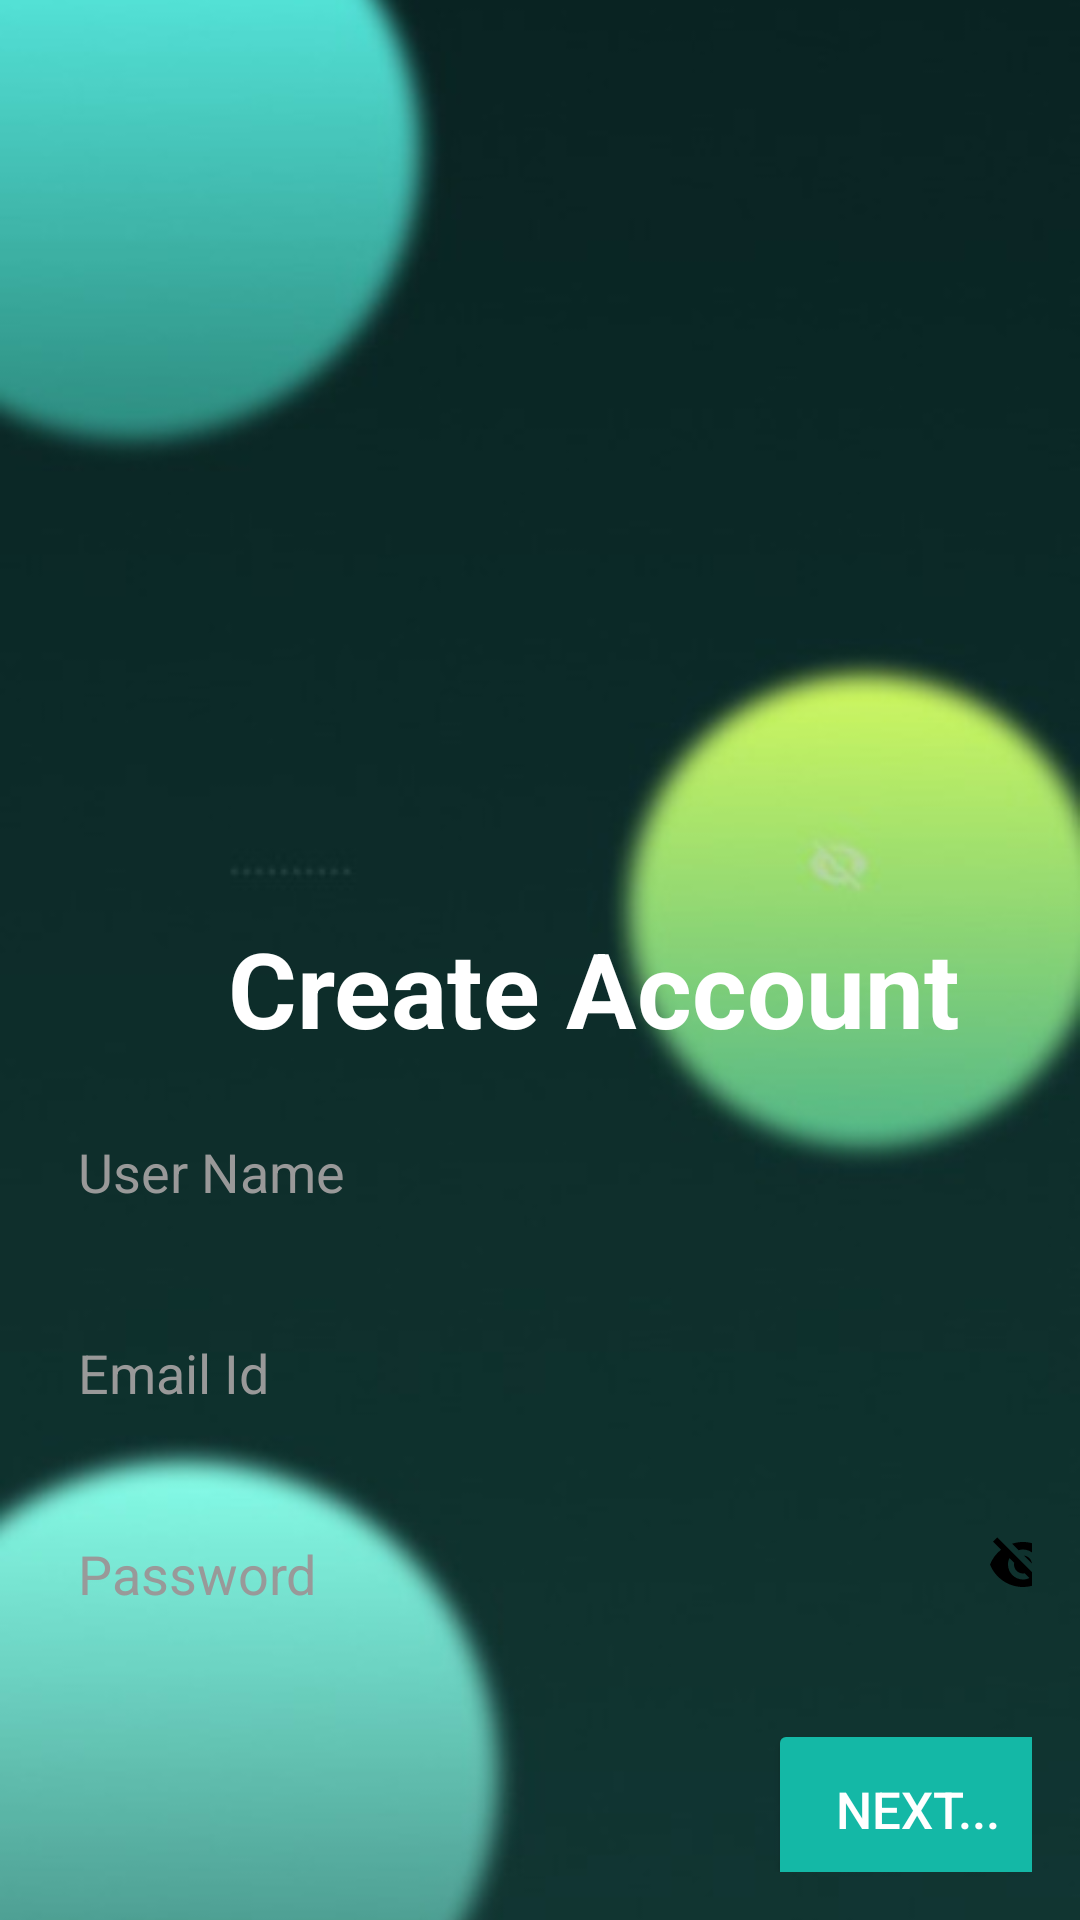

Layout XML and referenced resources for this Android screen:
<!-- AndroidManifest.xml: application theme Theme.Project5 -->
<!-- res/layout/signuppage.xml -->
<?xml version="1.0" encoding="utf-8"?>
<FrameLayout xmlns:android="http://schemas.android.com/apk/res/android"
    xmlns:tools="http://schemas.android.com/tools"

    android:layout_width="match_parent"
    android:layout_height="match_parent"
    xmlns:app="http://schemas.android.com/apk/res-auto">
    <ImageView
        android:layout_width="match_parent"
        android:layout_height="match_parent"
        android:src="@drawable/homepage"
        android:scaleType="centerCrop" />
<LinearLayout
    android:orientation="vertical"
    android:padding="16dp"
    android:layout_width="match_parent"
    android:layout_height="match_parent"
   >


    <TextView
        android:id="@+id/textView4"
        android:layout_width="385dp"
        android:layout_height="41dp"
        android:layout_marginTop="290dp"
        android:layout_marginBottom="15dp"
        android:text ="Create Account"
        android:textColor="@color/white"
        android:textSize="35sp"
      android:layout_marginLeft="60dp"
        android:textStyle="bold"
        tools:layout_editor_absoluteX="55dp"
        tools:layout_editor_absoluteY="164dp" />

  

    <EditText
        android:id="@+id/etUsername"
        android:layout_width="336dp"
        android:layout_height="57dp"
        android:layout_marginLeft="10dp"
        android:layout_marginBottom="10dp"
        android:background="@drawable/mainxml"
        android:hint="User Name"
        android:textColor="@color/black"
        android:textColorHint="#999"
        tools:layout_editor_absoluteX="23dp"
        tools:layout_editor_absoluteY="352dp" />


    <EditText
        android:id="@+id/etEmail"
        android:layout_width="336dp"
        android:layout_height="57dp"
        android:layout_marginLeft="10dp"
        android:layout_marginBottom="10dp"
        android:background="@drawable/mainxml"
        android:hint="Email Id"
        android:textColor="@color/black"
        android:textColorHint="#999"
        tools:layout_editor_absoluteX="22dp"
        tools:layout_editor_absoluteY="416dp" />

    <RelativeLayout
        android:layout_width="357dp"
        android:layout_height="wrap_content">

        <EditText
            android:id="@+id/etPassword"
            android:layout_width="336dp"
            android:layout_height="57dp"
            android:layout_marginLeft="10dp"
            android:layout_marginBottom="20dp"
            android:background="@drawable/mainxml"
            android:hint="Password"
            android:textColor="@color/black"
            android:textColorHint="#999"
            tools:layout_editor_absoluteX="22dp"
            tools:layout_editor_absoluteY="483dp" />

        <ImageView
            android:id="@+id/ivTogglePassword"
            android:layout_width="wrap_content"
            android:layout_height="wrap_content"
            android:layout_alignParentEnd="true"
            android:layout_marginTop="10dp"
            android:layout_marginEnd="16dp"
            android:contentDescription="Toggle password"
            android:padding="4dp"
            android:src="@drawable/ic_eyeclosed"
            app:tint="@android:color/black" />
    </RelativeLayout>


    <Button
        android:id="@+id/btnNext"
        android:layout_width="100dp"
        android:layout_height="60dp"
        android:layout_marginLeft="240dp"
        android:layout_marginRight="10dp"
        android:backgroundTint="#14B8A6"
        android:text="Next..."
        android:textColor="#FFFFFF"
        android:textSize="17dp"
        tools:layout_editor_absoluteX="292dp"
        tools:layout_editor_absoluteY="565dp" />
    <LinearLayout
        android:layout_width="wrap_content"
        android:layout_height="wrap_content"
        android:gravity="center"
        android:layout_marginLeft="50dp"
        android:layout_marginTop="30sp"
        android:orientation="horizontal">
<TextView
    android:layout_width="match_parent"
android:textColor="@color/white"
    android:textSize="18sp"
    android:layout_height="wrap_content"
    android:text="Already have an account? "/>
        <TextView
            android:layout_width="match_parent"
            android:layout_height="wrap_content"
            android:text="Login "
            android:textSize="18sp"
            android:textStyle="bold"
            android:id="@+id/login"
            android:textColor="@android:color/holo_orange_dark"/>

    </LinearLayout>
</LinearLayout>
</FrameLayout>
<!-- resources referenced by this layout -->
<resources>
  <!-- drawable homepage: jpeg bitmap (drawable, 15478 bytes) -->
  <!-- drawable ic_eyeclosed (drawable) -->
  <vector xmlns:android="http://schemas.android.com/apk/res/android" android:height="24dp" android:tint="#000000" android:viewportHeight="24" android:viewportWidth="24" android:width="24dp">
        
      <path android:fillColor="@android:color/white" android:pathData="M12,6.5c2.76,0 5,2.24 5,5 0,0.51 -0.1,1 -0.24,1.46l3.06,3.06c1.39,-1.23 2.49,-2.77 3.18,-4.53C21.27,7.11 17,4 12,4c-1.27,0 -2.49,0.2 -3.64,0.57l2.17,2.17c0.47,-0.14 0.96,-0.24 1.47,-0.24zM3.42,2.45L2.01,3.87l2.68,2.68C3.06,7.83 1.77,9.53 1,11.5 2.73,15.89 7,19 12,19c1.52,0 2.97,-0.3 4.31,-0.82l3.43,3.43 1.41,-1.41L3.42,2.45zM12,16.5c-2.76,0 -5,-2.24 -5,-5 0,-0.77 0.18,-1.5 0.49,-2.14l1.57,1.57c-0.03,0.18 -0.06,0.37 -0.06,0.57 0,1.66 1.34,3 3,3 0.2,0 0.38,-0.03 0.57,-0.07L14.14,16c-0.65,0.32 -1.37,0.5 -2.14,0.5zM14.97,11.17c-0.15,-1.4 -1.25,-2.49 -2.64,-2.64l2.64,2.64z"/>
      
  </vector>
  <style name="Theme.Project5" parent="Base.Theme.Project5" />
  <style name="Base.Theme.Project5" parent="Theme.MaterialComponents.DayNight.NoActionBar">
          <item name="colorSecondary">#2196F3</item>
          <item name="colorControlActivated">#2196F3</item>
          <item name="colorOnSurface">#2196F3</item>
          
  
          
      </style>
  <!-- not gathered from this repository: default colours our renderer supplied (Android Studio template values) -->
  <color name="black">#FF000000</color>
  <color name="white">#FFFFFFFF</color>
</resources>
